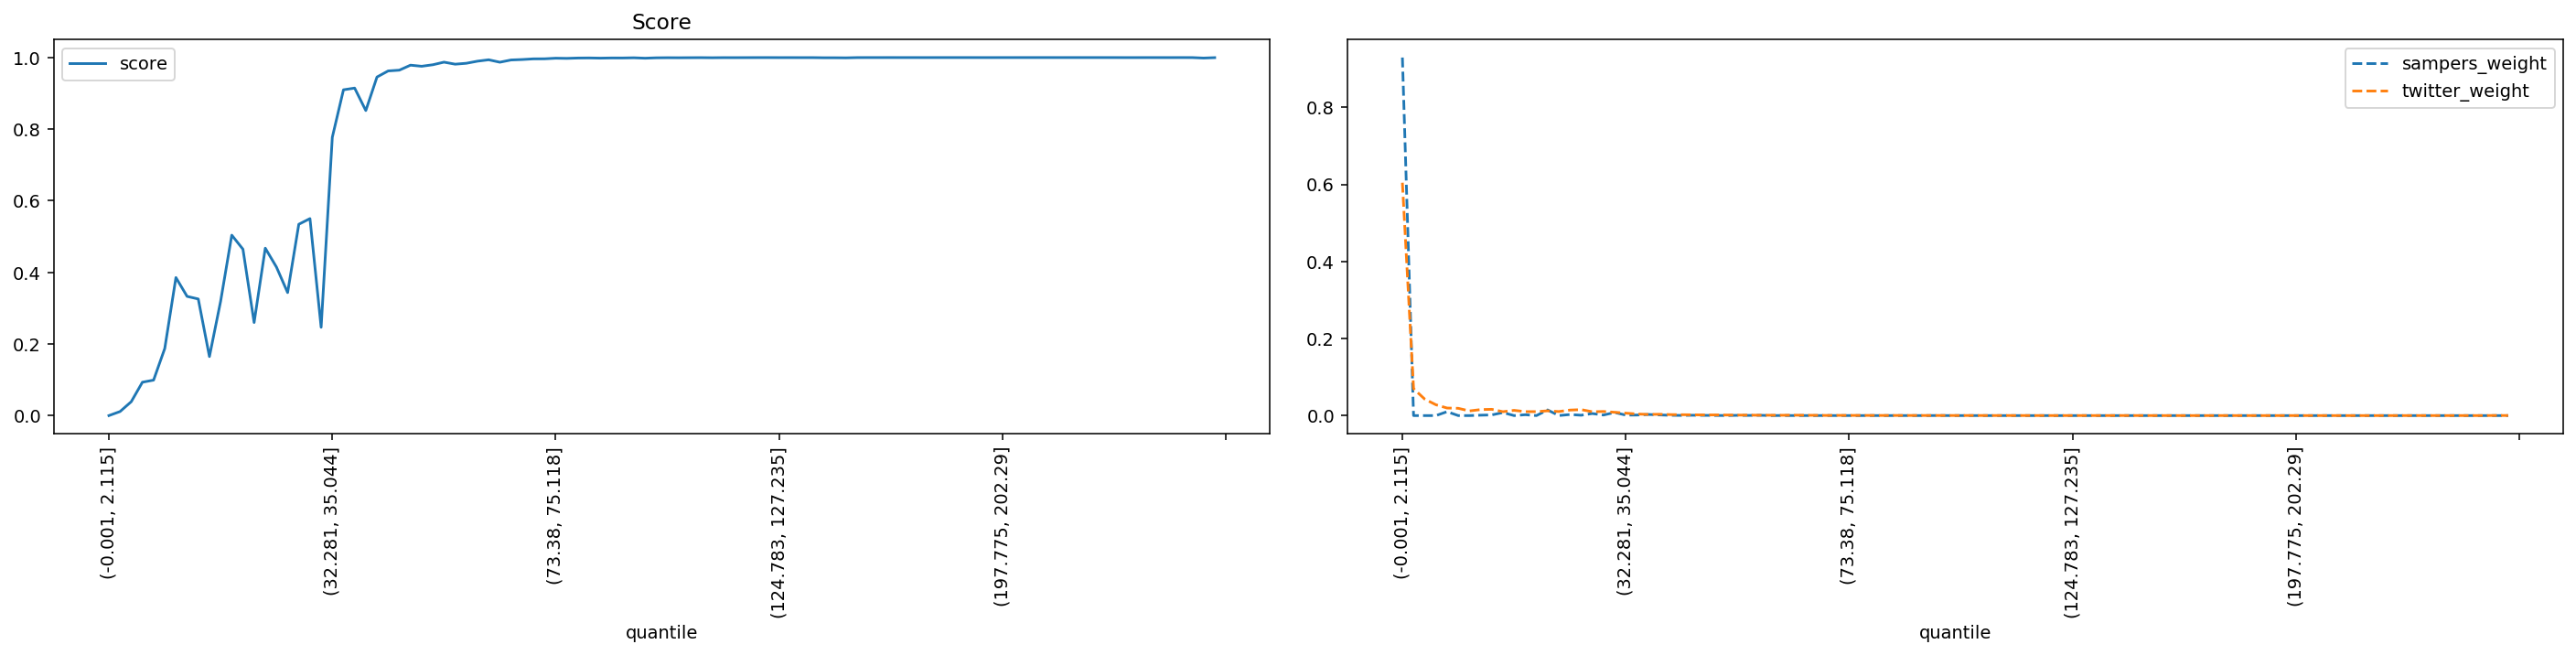

The file beside this chart, header and first rows:
quantile, score, sampers_weight, twitter_weight
(-0.001, 2.115], 0.00021, 0.9295, 0.6045
(2.115, 3.2], 0.01157, 0.0, 0.06996
(3.2, 4.113], 0.039, 0.0, 0.04271
(4.113, 4.957], 0.09341, 0.0, 0.02811
(4.957, 5.788], 0.09928, 0.01015, 0.01961
(5.788, 6.614], 0.1875, 0.0, 0.01893
(6.614, 7.456], 0.3856, 0.0, 0.01207
(7.456, 8.337], 0.3331, 0.001044, 0.01559
(8.337, 9.272], 0.3258, 0.00172, 0.0163
(9.272, 10.288], 0.165, 0.007908, 0.01009
(10.288, 11.406], 0.3192, 0.0, 0.01361
(11.406, 12.65], 0.5041, 0.00226, 0.01024
(12.65, 14.062], 0.4648, 0.0, 0.01028
(14.062, 15.693], 0.2601, 0.01467, 0.01236
(15.693, 17.608], 0.4677, 0.000104, 0.01047
(17.608, 19.895], 0.4149, 0.002767, 0.01432
(19.895, 22.678], 0.3437, 0.0009545, 0.01549
(22.678, 25.793], 0.5344, 0.005319, 0.009969
(25.793, 29.162], 0.5503, 0.001467, 0.01065
(29.162, 32.281], 0.2468, 0.008106, 0.00862
(32.281, 35.044], 0.7773, 0.001253, 0.006327
(35.044, 37.614], 0.91, 0.001391, 0.00418
(37.614, 40.002], 0.9147, 0.002932, 0.002963
(40.002, 42.213], 0.852, 0.001739, 0.003441
(42.213, 44.525], 0.9456, 0.000764, 0.002552
(44.525, 46.962], 0.9626, 0.000456, 0.002278
(46.962, 49.411], 0.9648, 0.0009074, 0.00197
(49.411, 51.915], 0.9787, 0.0006092, 0.001715
(51.915, 54.193], 0.9756, 0.0003501, 0.001703
(54.193, 56.242], 0.9799, 0.000137, 0.001494
(56.242, 58.166], 0.9871, 0.0006785, 0.001255
(58.166, 60.05], 0.9815, 0.0004389, 0.001229
(60.05, 61.85], 0.984, 0.0007958, 0.0009002
(61.85, 63.607], 0.9899, 7.105765449257672e-05, 0.0009731
(63.607, 65.353], 0.9937, 0.0002062, 0.0008533
(65.353, 67.048], 0.987, 9.420940669183869e-05, 0.001141
(67.048, 68.668], 0.9932, 9.639847015631595e-05, 0.0008516
(68.668, 70.216], 0.9945, 2.4928843097026352e-05, 0.0007334
(70.216, 71.784], 0.9963, 0.0002459, 0.0003983
(71.784, 73.38], 0.9965, 6.015943444240482e-06, 0.0005651
(73.38, 75.118], 0.9981, 9.254146502106942e-05, 0.0004744
(75.118, 76.989], 0.9977, 5.5765059820294916e-05, 0.0004857
(76.989, 78.993], 0.9986, 0.0001114, 0.0004274
(78.993, 81.161], 0.9989, 1.268439535376989e-05, 0.0003319
(81.161, 83.559], 0.9983, 8.327481785101994e-05, 0.0004032
(83.559, 86.01], 0.9988, 7.927532874942696e-05, 0.0003352
(86.01, 88.485], 0.9988, 1.0589405011066688e-05, 0.0003352
(88.485, 90.999], 0.9993, 4.2210744084134576e-05, 0.0002655
(90.999, 93.534], 0.9981, 0.0002239, 0.0002817
(93.534, 96.205], 0.9993, 1.4019754961699545e-05, 0.000251
(96.205, 99.019], 0.9995, 4.0273718988061314e-05, 0.0002251
(99.019, 102.003], 0.9994, 2.881790619401027e-05, 0.000251
(102.003, 105.095], 0.9996, 1.2448086305511298e-05, 0.0001943
(105.095, 108.257], 0.9997, 7.774550610617719e-06, 0.0001538
(108.257, 111.141], 0.9995, 2.203870102309058e-06, 0.0002105
(111.141, 113.928], 0.9997, 6.201485702117634e-07, 0.0001473
(113.928, 116.649], 0.9997, 4.6071467220034154e-06, 0.0001651
(116.649, 119.431], 0.9998, 1.200776988180002e-06, 0.0001409
(119.431, 122.169], 0.9999, 1.0228960453054997e-07, 9.876415282214527e-05
(122.169, 124.783], 0.9999, 4.799068106277527e-06, 8.743056151468598e-05
... 40 more rows
